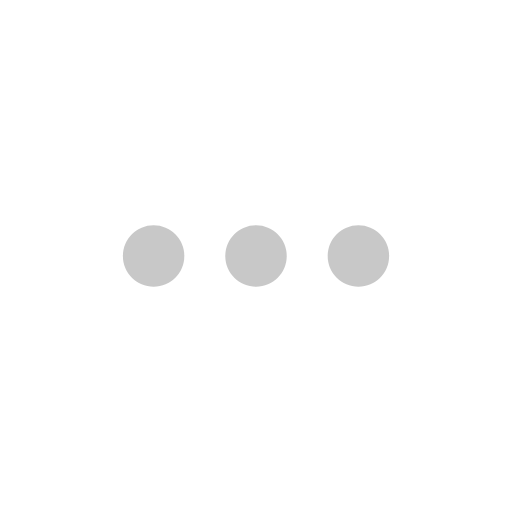
t = 0.00 s
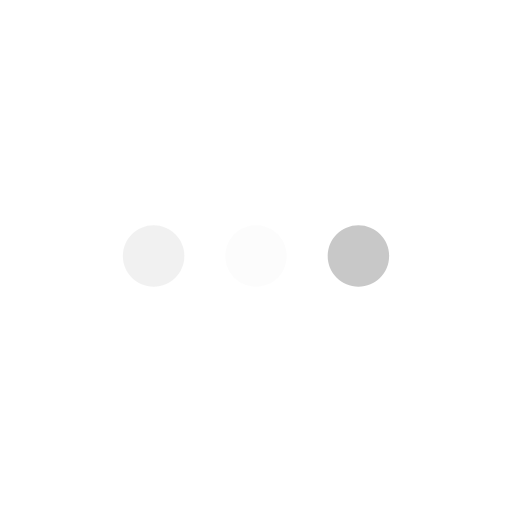
t = 0.23 s
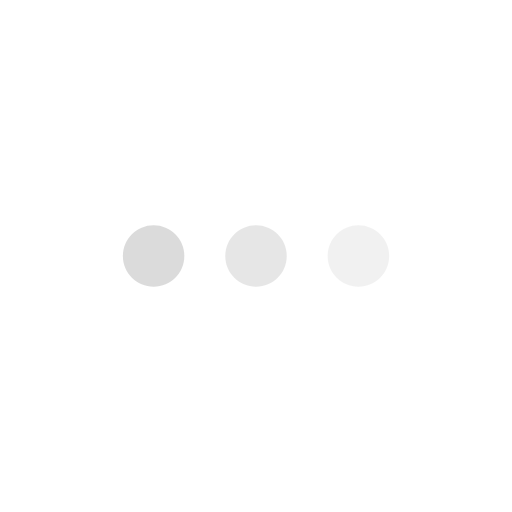
t = 0.43 s
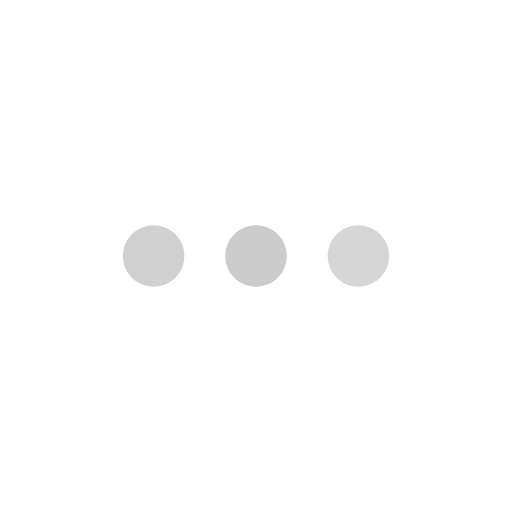
t = 0.68 s
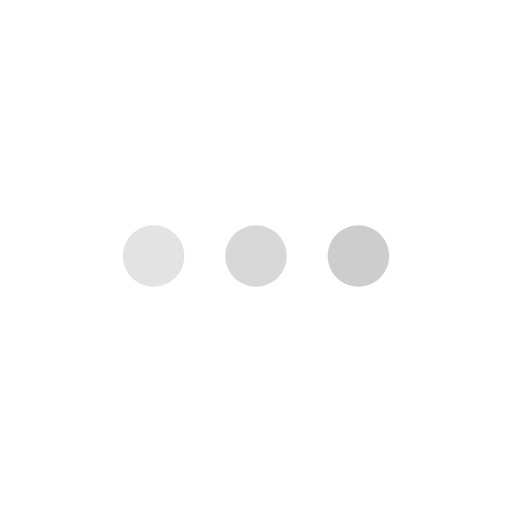
t = 0.85 s
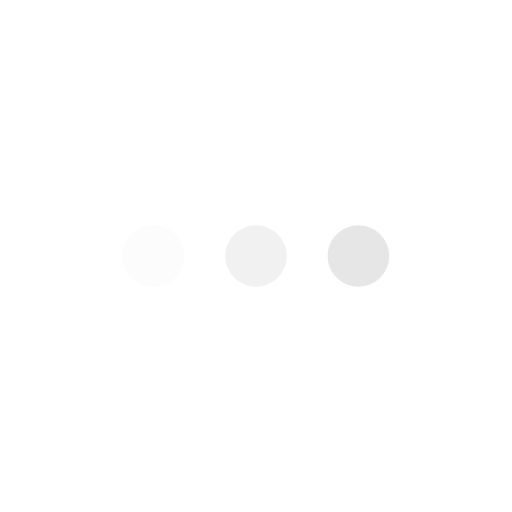
t = 1.08 s

The animated SVG that drew these frames (rendered in a browser with its animation timeline set to each time). Animation: 3 SMIL elements (animate=3); one cycle of 1.30 s, repeats indefinitely.

<svg width="300" height="300" viewBox="0 0 300 300" fill="none" xmlns="http://www.w3.org/2000/svg">
<path d="M90 168C99.9411 168 108 159.941 108 150C108 140.059 99.9411 132 90 132C80.0589 132 72 140.059 72 150C72 159.941 80.0589 168 90 168Z" fill="#C8C8C8"><animate attributeName="opacity" dur="1s" values="0;1;0" repeatCount="indefinite" begin="0.1"></animate></path>
<path d="M150 168C159.941 168 168 159.941 168 150C168 140.059 159.941 132 150 132C140.059 132 132 140.059 132 150C132 159.941 140.059 168 150 168Z" fill="#C8C8C8"><animate attributeName="opacity" dur="1s" values="0;1;0" repeatCount="indefinite" begin="0.2"></animate></path>
<path d="M210 168C219.941 168 228 159.941 228 150C228 140.059 219.941 132 210 132C200.059 132 192 140.059 192 150C192 159.941 200.059 168 210 168Z" fill="#C8C8C8"><animate attributeName="opacity" dur="1s" values="0;1;0" repeatCount="indefinite" begin="0.3"></animate></path>
</svg>